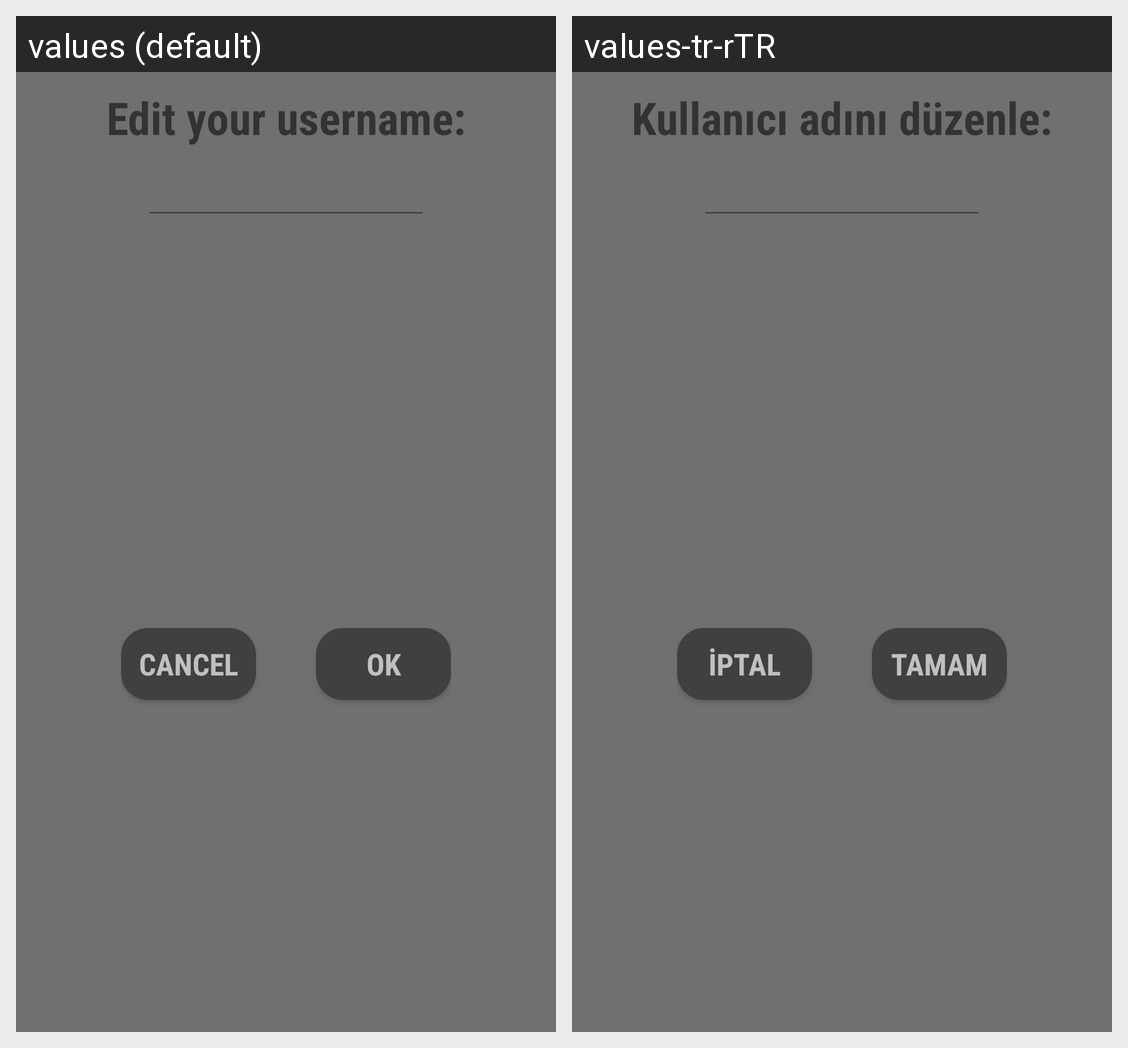

Translations of the strings shown on this Android screen, per locale in the grid:
Android screen res/layout/dialog_edit_username.xml rendered under 2 locales, left to right: values (default), values-tr-rTR. Device: Nexus 5 (rendered at 1080×1920; each locale shown at half size, 540×960, under a caption strip naming it); theme Theme.Reflexive.
Strings drawn on this screen, with the default value and each locale's value (text and hints the layout hard-codes, and strings that could not be matched under every locale, appear in the picture but are not listed):

username_dialog_explanation_edit
  values: Edit your username:
  values-tr-rTR: Kullanıcı adını düzenle:

username_button_cancel
  values: CANCEL
  values-tr-rTR: İPTAL

username_button_ok
  values: OK
  values-tr-rTR: TAMAM
